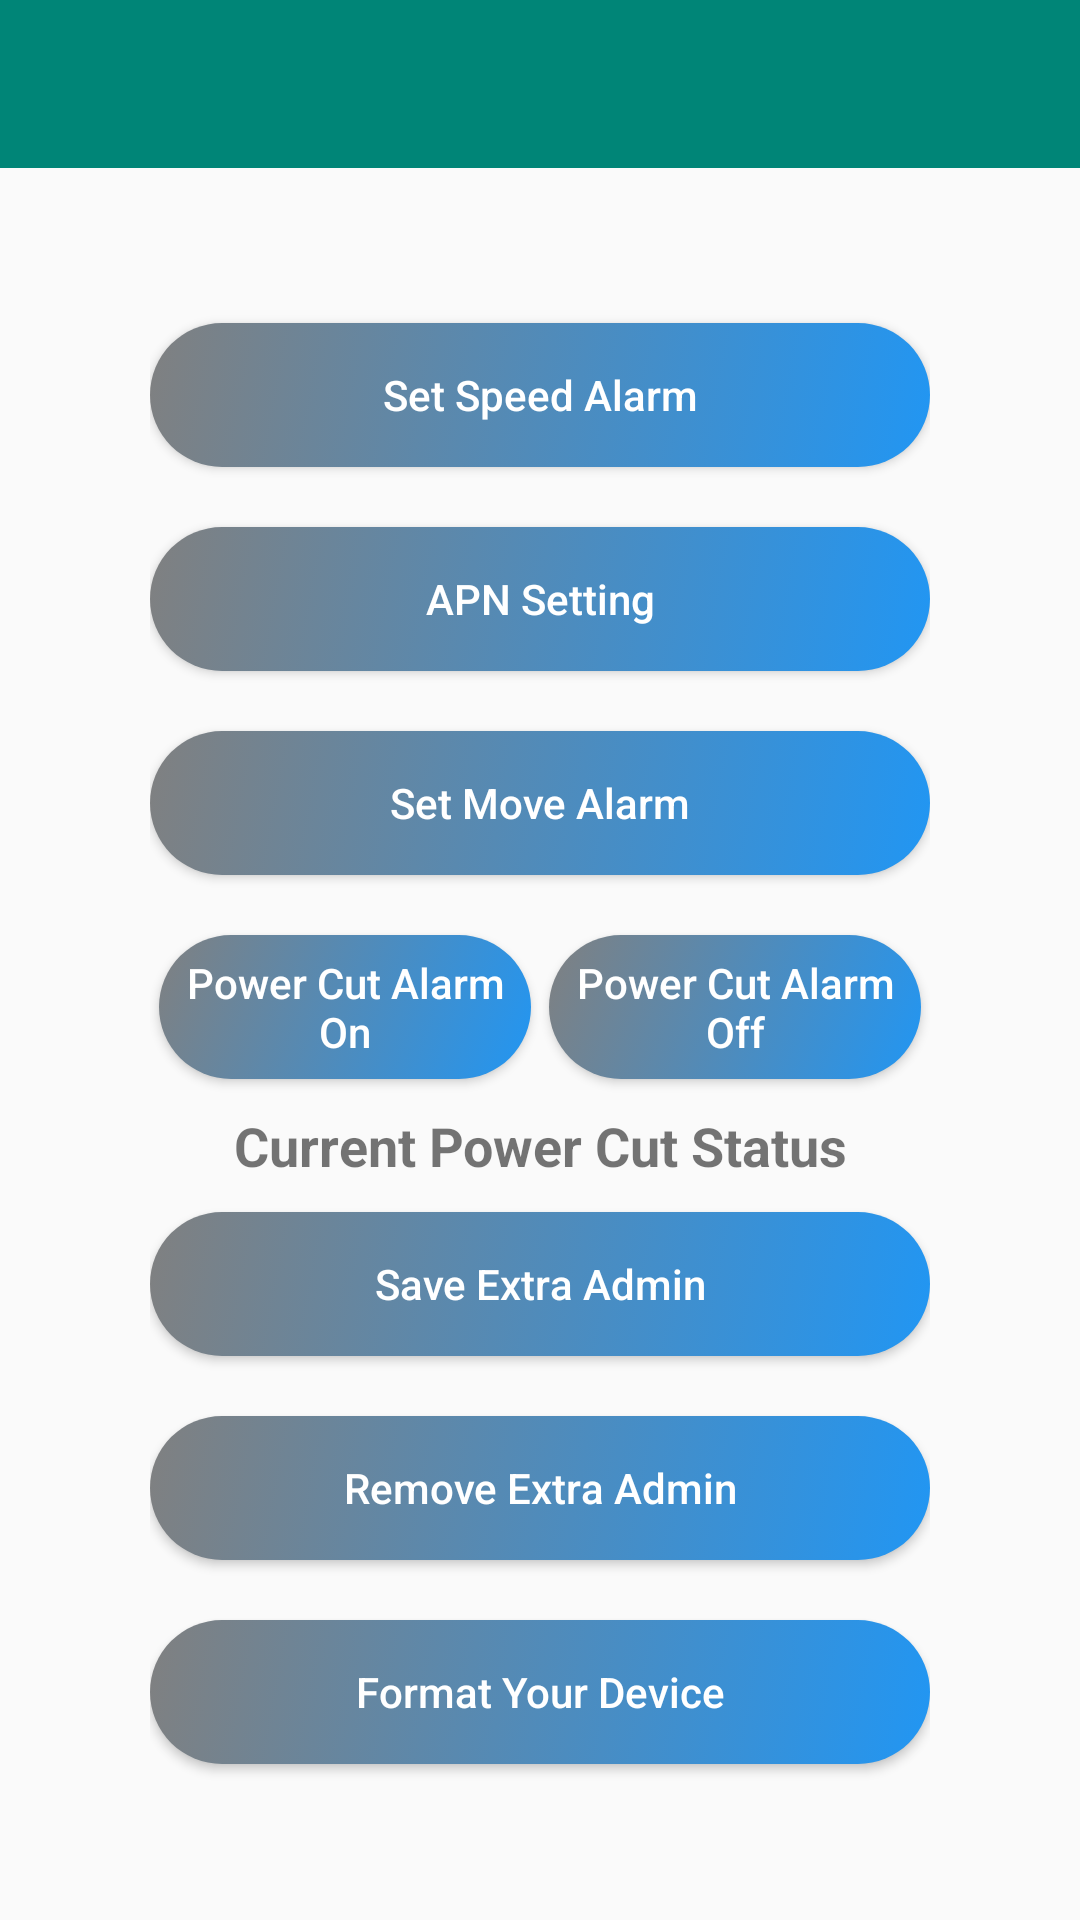

This screen was rendered from an Android layout file. Write that file and the resources it references.
<!-- AndroidManifest.xml: application theme AppTheme -->
<!-- res/layout/activity_settings.xml -->
<?xml version="1.0" encoding="utf-8"?>
<LinearLayout
    xmlns:android="http://schemas.android.com/apk/res/android"
    xmlns:app="http://schemas.android.com/apk/res-auto"
    xmlns:tools="http://schemas.android.com/tools"
    android:id="@+id/settingsActivityRootLayoutId"
    android:layout_width="match_parent"
    android:layout_height="match_parent"
    android:background="@drawable/gradient_one"
    android:orientation="vertical"
    tools:context=".SettingsActivity">
    <include
        layout="@layout/my_toolbar"/>
    <ScrollView
        android:layout_width="match_parent"
        android:layout_height="match_parent">
        <LinearLayout
            android:layout_gravity="center"
            android:paddingStart="50dp"
            android:paddingEnd="50dp"
            android:orientation="vertical"
            android:layout_width="match_parent"
            android:layout_height="wrap_content">
            <Button
                android:id="@+id/settingActivitySetSpeedAlarmButtonId"
                android:text="Set Speed Alarm"
                android:textAllCaps="false"
                android:background="@drawable/button_background"
                android:textColor="@color/colorWhite"
                android:layout_marginTop="10dp"
                android:layout_marginBottom="10dp"
                android:layout_width="match_parent"
                android:layout_height="wrap_content"/>
            <Button
                android:id="@+id/settingActivityApnSettingButtonId"
                android:text="APN Setting"
                android:textAllCaps="false"
                android:background="@drawable/button_background"
                android:textColor="@color/colorWhite"
                android:layout_marginTop="10dp"
                android:layout_marginBottom="10dp"
                android:layout_width="match_parent"
                android:layout_height="wrap_content"/>
            <Button
                android:id="@+id/settingActivityMoveAlarmButtonId"
                android:text="Set Move Alarm"
                android:textAllCaps="false"
                android:background="@drawable/button_background"
                android:textColor="@color/colorWhite"
                android:layout_marginTop="10dp"
                android:layout_marginBottom="10dp"
                android:layout_width="match_parent"
                android:layout_height="wrap_content"/>
            <LinearLayout
                android:orientation="horizontal"
                android:weightSum="2"
                android:layout_width="match_parent"
                android:layout_height="wrap_content">
                <Button
                    android:id="@+id/settingActivityPowerCutAlarmOnButtonId"
                    android:text="Power Cut Alarm On"
                    android:textAllCaps="false"
                    android:background="@drawable/button_background"
                    android:textColor="@color/colorWhite"
                    android:layout_marginTop="10dp"
                    android:layout_width="0dp"
                    android:layout_weight="1"
                    android:layout_marginStart="3dp"
                    android:layout_marginEnd="3dp"
                    android:layout_height="wrap_content"/>
                <Button
                    android:id="@+id/settingActivityPowerCutAlarmOffButtonId"
                    android:text="Power Cut Alarm Off"
                    android:textAllCaps="false"
                    android:background="@drawable/button_background"
                    android:textColor="@color/colorWhite"
                    android:layout_marginTop="10dp"
                    android:layout_width="0dp"
                    android:layout_weight="1"
                    android:layout_marginBottom="10dp"
                    android:layout_marginStart="3dp"
                    android:layout_marginEnd="3dp"
                    android:layout_height="wrap_content"/>
            </LinearLayout>
            <TextView
                android:id="@+id/settingsActivityPowerCutAlarmStatusTextViewId"
                android:text="Current Power Cut Status"
                android:textSize="18sp"
                android:gravity="center"
                android:textStyle="bold"
                android:layout_width="match_parent"
                android:layout_height="wrap_content"/>
            <Button
                android:id="@+id/settingActivitySaveExtraAdminButtonId"
                android:text="Save Extra Admin"
                android:textAllCaps="false"
                android:background="@drawable/button_background"
                android:textColor="@color/colorWhite"
                android:layout_marginTop="10dp"
                android:layout_marginBottom="10dp"
                android:layout_width="match_parent"
                android:layout_height="wrap_content"/>
            <Button
                android:id="@+id/settingActivityRemoveExtraAdminButtonId"
                android:text="Remove Extra Admin"
                android:textAllCaps="false"
                android:background="@drawable/button_background"
                android:textColor="@color/colorWhite"
                android:layout_marginTop="10dp"
                android:layout_marginBottom="10dp"
                android:layout_width="match_parent"
                android:layout_height="wrap_content"/>
            <Button
                android:id="@+id/settingActivityDeviceFormatButtonId"
                android:text="Format Your Device"
                android:textAllCaps="false"
                android:background="@drawable/button_background"
                android:textColor="@color/colorWhite"
                android:layout_marginTop="10dp"
                android:layout_marginBottom="10dp"
                android:layout_width="match_parent"
                android:layout_height="wrap_content"/>
        </LinearLayout>
    </ScrollView>
</LinearLayout>
<!-- res/layout/my_toolbar.xml (included above) -->
<?xml version="1.0" encoding="utf-8"?>
<com.google.android.material.appbar.AppBarLayout
    xmlns:android="http://schemas.android.com/apk/res/android"
    xmlns:app="http://schemas.android.com/apk/res-auto"
    android:layout_width="match_parent"
    android:layout_height="wrap_content"
    android:theme="@style/AppTheme.AppBarOverlay">
    <androidx.appcompat.widget.Toolbar
        android:id="@+id/myToolbar"
        android:layout_width="match_parent"
        android:layout_height="?attr/actionBarSize"
        android:background="?attr/colorPrimary"
        android:elevation="4dp"
        app:popupTheme="@style/AppTheme.PopupOverlay" />


</com.google.android.material.appbar.AppBarLayout>
<!-- resources referenced by this layout -->
<resources>
  <color name="colorWhite">#FFFFFF</color>
  <!-- drawable button_background (drawable) -->
  <?xml version="1.0" encoding="utf-8"?>
  <selector xmlns:android="http://schemas.android.com/apk/res/android">
      <item android:state_pressed="false">
          <shape android:shape="rectangle">
              <gradient
                  android:startColor="#2196F3"
                  android:endColor="#808080"
                  android:type="linear"
                  android:angle="135"/>
              <corners
                  android:radius="100dp"/>
          </shape>
      </item>
      <item android:state_pressed="true">
          <shape android:shape="rectangle">
              <gradient
                  android:startColor="#9C27B0"
                  android:endColor="#4CAF50"
                  android:type="linear"
                  android:angle="135"/>
              <corners
                  android:radius="100dp"/>
          </shape>
      </item>
  </selector>
  <style name="AppTheme.AppBarOverlay" parent="ThemeOverlay.AppCompat.Dark.ActionBar" />
  <style name="AppTheme.PopupOverlay" parent="ThemeOverlay.AppCompat.Light" />
  <style name="AppTheme" parent="Theme.AppCompat.Light.NoActionBar">
          
          <item name="colorPrimary">@color/colorPrimary</item>
          <item name="colorPrimaryDark">@color/colorPrimaryDark</item>
          <item name="colorAccent">@color/colorAccent</item>
      </style>
  <color name="colorPrimary">#008577</color>
  <color name="colorPrimaryDark">#00574B</color>
  <color name="colorAccent">#D81B60</color>
</resources>
